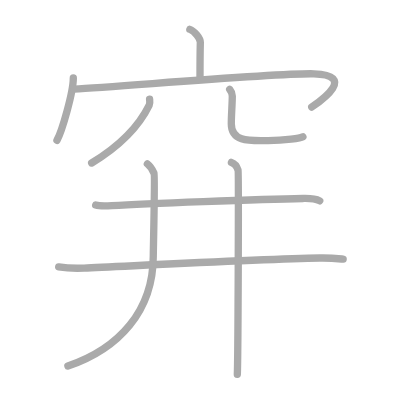
t = 0.00 s
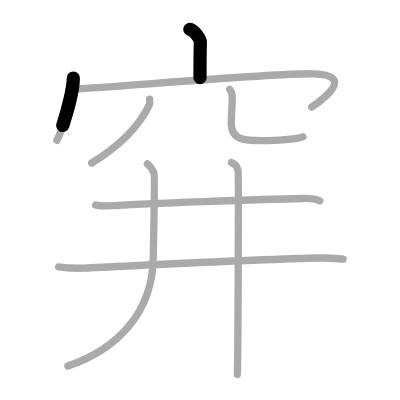
t = 1.75 s
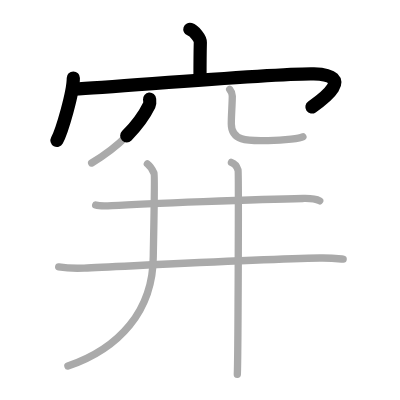
t = 3.50 s
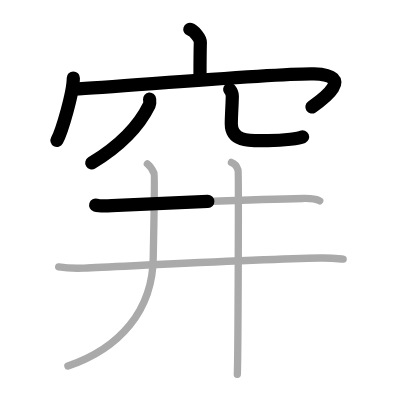
t = 5.50 s
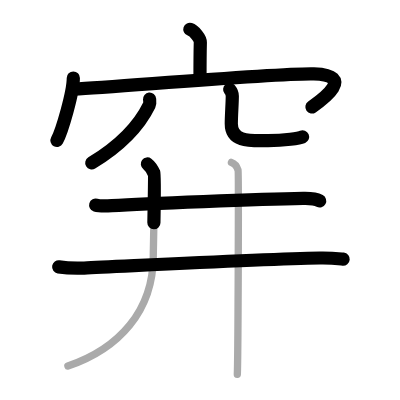
t = 7.25 s
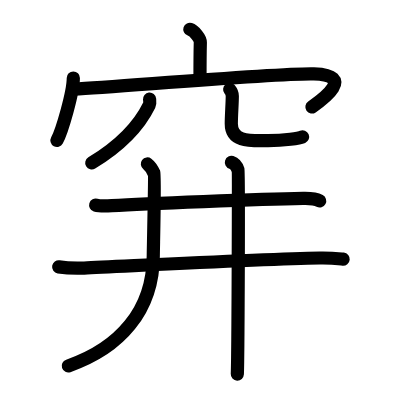
t = 9.00 s

The animated SVG that drew these frames (rendered in a browser with its animation timeline set to each time). Animation: 9 SMIL elements (animate=9); one cycle of 9.00 s.

<?xml version="1.0" standalone="no"?>
<!DOCTYPE svg PUBLIC "-//W3C//DTD SVG 1.1//EN"   "http://www.w3.org/Graphics/SVG/1.1/DTD/svg11.dtd">
<svg width="400px" height="400px"  version="1.1" xmlns="http://www.w3.org/2000/svg">
  <defs>
    <marker id="Triangle" viewBox="0 0 10 10" refX="0" refY="5" markerUnits="strokeWidth" markerWidth="3" style="stroke-opacity:0%;fill:#aaaaaa;" markerHeight="2" orient="auto">
      <path d="M 0 0 L 10 5 L 0 10 z" />
    </marker>
    
    <marker id="Arrow" viewBox="0 0 10 10" refX="5" refY="5" markerUnits="strokeWidth" markerWidth="1.8" style="stroke-opacity:0%;fill:#770000;" markerHeight="2" orient="auto">
      <path d="M 0 4 L 6 4 L 4 1 L 10 5 L 4 9 L 6 6 L 0 6 z" />
        <circle cx="5" cy="5" r="5" />
      </marker>
    
    <marker id="TriangleRed" viewBox="0 0 10 10" refX="0" refY="5" markerUnits="strokeWidth" markerWidth="3" style="stroke-opacity:0%;fill:#CC0000;" markerHeight="2" orient="auto">
      <path d="M 0 0 L 10 5 L 0 10 z" />
    </marker>
    
    <marker id="ArrowRed" viewBox="0 0 10 10" refX="5" refY="5" markerUnits="strokeWidth" markerWidth="1.8" style="stroke-opacity:0%;fill:#CC0000;" markerHeight="2" orient="auto">
      <path d="M 0 4 L 6 4 L 4 1 L 10 5 L 4 9 L 6 6 L 0 6 z" />
        <circle cx="5" cy="5" r="5" />
      </marker>
    
  </defs>
  
  <path style="fill:#ffffff; fill-opacity:100%; fill-rule:evenodd; stroke-width:0;" d="M 0 0 L 400px 0 L 400px 400px L 0 400px L 0 0" />

  <g transform="scale(3.6697247706422 3.6697247706422)">
<path style="fill:none; fill-opacity:0%; fill-rule:evenodd; stroke:#aaaaaa; stroke-opacity:100%; stroke-width: 1.5pt; stroke-linejoin:round; stroke-linecap:round;" d="M51.73 8c1.19 0.4 2.89 2.39 2.86 3.56c-0.09 3.67-0.09 6.32-0.09 9.66"></path>
<path style="fill:none; fill-opacity:0%; fill-rule:evenodd; stroke:#aaaaaa; stroke-opacity:100%; stroke-width: 1.5pt; stroke-linejoin:round; stroke-linecap:round;" d="M19.98 21.26c0 3.85-3.06 14.43-4.46 16.99"></path>
<path style="fill:none; fill-opacity:0%; fill-rule:evenodd; stroke:#aaaaaa; stroke-opacity:100%; stroke-width: 1.5pt; stroke-linejoin:round; stroke-linecap:round;" d="M20.1 24.29c13.9-0.79 56.51-4.46 65.44-4.17c11.55 0.36 2.32 7.05-0.59 9.06"></path>
<path style="fill:none; fill-opacity:0%; fill-rule:evenodd; stroke:#aaaaaa; stroke-opacity:100%; stroke-width: 1.5pt; stroke-linejoin:round; stroke-linecap:round;" d="M40.76 27c0.04 0.41 0.18 1.1-0.09 1.65c-2.47 5.06-7.64 10.9-15.69 15.77"></path>
<path style="fill:none; fill-opacity:0%; fill-rule:evenodd; stroke:#aaaaaa; stroke-opacity:100%; stroke-width: 1.5pt; stroke-linejoin:round; stroke-linecap:round;" d="M62.59 24.37c0.38 0.47 0.71 1.03 0.71 1.77c0 1.95-0.27 5.34-0.27 7.57c0 5.19 5.51 4.6 10.02 4.6c4.75 0 8.82-0.67 9.49-1.05"></path>
<path style="fill:none; fill-opacity:0%; fill-rule:evenodd; stroke:#aaaaaa; stroke-opacity:100%; stroke-width: 1.5pt; stroke-linejoin:round; stroke-linecap:round;" d="M26.07 55.89c1.18 0.36 3.28 0.23 4.42 0.16c8.89-0.54 40.27-1.76 52.1-1.97c1.92-0.03 3.16-0.08 4.54 0.66"></path>
<path style="fill:none; fill-opacity:0%; fill-rule:evenodd; stroke:#aaaaaa; stroke-opacity:100%; stroke-width: 1.5pt; stroke-linejoin:round; stroke-linecap:round;" d="M15.99 72.72c1.81 0.29 5.14 0.4 6.94 0.33c10.66-0.45 48.5-2.46 64.24-2.74c3.01-0.06 4.83 0.16 6.34 0.31"></path>
<path style="fill:none; fill-opacity:0%; fill-rule:evenodd; stroke:#aaaaaa; stroke-opacity:100%; stroke-width: 1.5pt; stroke-linejoin:round; stroke-linecap:round;" d="M40.16 44.67c0.91 0.68 1.51 1.86 1.81 2.54c0.3 0.68-0.2 20.92-0.2 22.45c0 15.13-9.37 25.33-23.27 30.09"></path>
<path style="fill:none; fill-opacity:0%; fill-rule:evenodd; stroke:#aaaaaa; stroke-opacity:100%; stroke-width: 1.5pt; stroke-linejoin:round; stroke-linecap:round;" d="M63.06 44.25c1.01 0.32 1.61 1.46 1.81 2.1c0.2 0.65 0 51.6-0.2 55.65"></path>

<path style="fill:none; fill-opacity:0%; fill-rule:evenodd; stroke:#000000; stroke-opacity:100%; stroke-width: 2.7pt; stroke-linejoin:round; stroke-linecap:round;" d="M51.73 8c1.19 0.4 2.89 2.39 2.86 3.56c-0.09 3.67-0.09 6.32-0.09 9.66" pathLength="100" stroke-dashoffset="100" stroke-dasharray="100 105"><animate id="dashAnim1" attributeName="stroke-dashoffset" from="100" to="0" dur="1s" calcMode="linear" fill="freeze"/></path>
<path style="fill:none; fill-opacity:0%; fill-rule:evenodd; stroke:#000000; stroke-opacity:100%; stroke-width: 2.7pt; stroke-linejoin:round; stroke-linecap:round;" d="M19.98 21.26c0 3.85-3.06 14.43-4.46 16.99" pathLength="100" stroke-dashoffset="100" stroke-dasharray="100 105"><animate id="dashAnim2" attributeName="stroke-dashoffset" from="100" to="0" dur="1s" calcMode="linear" begin="dashAnim1.end" fill="freeze"/></path>
<path style="fill:none; fill-opacity:0%; fill-rule:evenodd; stroke:#000000; stroke-opacity:100%; stroke-width: 2.7pt; stroke-linejoin:round; stroke-linecap:round;" d="M20.1 24.29c13.9-0.79 56.51-4.46 65.44-4.17c11.55 0.36 2.32 7.05-0.59 9.06" pathLength="100" stroke-dashoffset="100" stroke-dasharray="100 105"><animate id="dashAnim3" attributeName="stroke-dashoffset" from="100" to="0" dur="1s" calcMode="linear" begin="dashAnim2.end" fill="freeze"/></path>
<path style="fill:none; fill-opacity:0%; fill-rule:evenodd; stroke:#000000; stroke-opacity:100%; stroke-width: 2.7pt; stroke-linejoin:round; stroke-linecap:round;" d="M40.76 27c0.04 0.41 0.18 1.1-0.09 1.65c-2.47 5.06-7.64 10.9-15.69 15.77" pathLength="100" stroke-dashoffset="100" stroke-dasharray="100 105"><animate id="dashAnim4" attributeName="stroke-dashoffset" from="100" to="0" dur="1s" calcMode="linear" begin="dashAnim3.end" fill="freeze"/></path>
<path style="fill:none; fill-opacity:0%; fill-rule:evenodd; stroke:#000000; stroke-opacity:100%; stroke-width: 2.7pt; stroke-linejoin:round; stroke-linecap:round;" d="M62.59 24.37c0.38 0.47 0.71 1.03 0.71 1.77c0 1.95-0.27 5.34-0.27 7.57c0 5.19 5.51 4.6 10.02 4.6c4.75 0 8.82-0.67 9.49-1.05" pathLength="100" stroke-dashoffset="100" stroke-dasharray="100 105"><animate id="dashAnim5" attributeName="stroke-dashoffset" from="100" to="0" dur="1s" calcMode="linear" begin="dashAnim4.end" fill="freeze"/></path>
<path style="fill:none; fill-opacity:0%; fill-rule:evenodd; stroke:#000000; stroke-opacity:100%; stroke-width: 2.7pt; stroke-linejoin:round; stroke-linecap:round;" d="M26.07 55.89c1.18 0.36 3.28 0.23 4.42 0.16c8.89-0.54 40.27-1.76 52.1-1.97c1.92-0.03 3.16-0.08 4.54 0.66" pathLength="100" stroke-dashoffset="100" stroke-dasharray="100 105"><animate id="dashAnim6" attributeName="stroke-dashoffset" from="100" to="0" dur="1s" calcMode="linear" begin="dashAnim5.end" fill="freeze"/></path>
<path style="fill:none; fill-opacity:0%; fill-rule:evenodd; stroke:#000000; stroke-opacity:100%; stroke-width: 2.7pt; stroke-linejoin:round; stroke-linecap:round;" d="M15.99 72.72c1.81 0.29 5.14 0.4 6.94 0.33c10.66-0.45 48.5-2.46 64.24-2.74c3.01-0.06 4.83 0.16 6.34 0.31" pathLength="100" stroke-dashoffset="100" stroke-dasharray="100 105"><animate id="dashAnim7" attributeName="stroke-dashoffset" from="100" to="0" dur="1s" calcMode="linear" begin="dashAnim6.end" fill="freeze"/></path>
<path style="fill:none; fill-opacity:0%; fill-rule:evenodd; stroke:#000000; stroke-opacity:100%; stroke-width: 2.7pt; stroke-linejoin:round; stroke-linecap:round;" d="M40.16 44.67c0.91 0.68 1.51 1.86 1.81 2.54c0.3 0.68-0.2 20.92-0.2 22.45c0 15.13-9.37 25.33-23.27 30.09" pathLength="100" stroke-dashoffset="100" stroke-dasharray="100 105"><animate id="dashAnim8" attributeName="stroke-dashoffset" from="100" to="0" dur="1s" calcMode="linear" begin="dashAnim7.end" fill="freeze"/></path>
<path style="fill:none; fill-opacity:0%; fill-rule:evenodd; stroke:#000000; stroke-opacity:100%; stroke-width: 2.7pt; stroke-linejoin:round; stroke-linecap:round;" d="M63.06 44.25c1.01 0.32 1.61 1.46 1.81 2.1c0.2 0.65 0 51.6-0.2 55.65" pathLength="100" stroke-dashoffset="100" stroke-dasharray="100 105"><animate id="dashAnim9" attributeName="stroke-dashoffset" from="100" to="0" dur="1s" calcMode="linear" begin="dashAnim8.end" fill="freeze"/></path>

</g>

</svg>  
          
